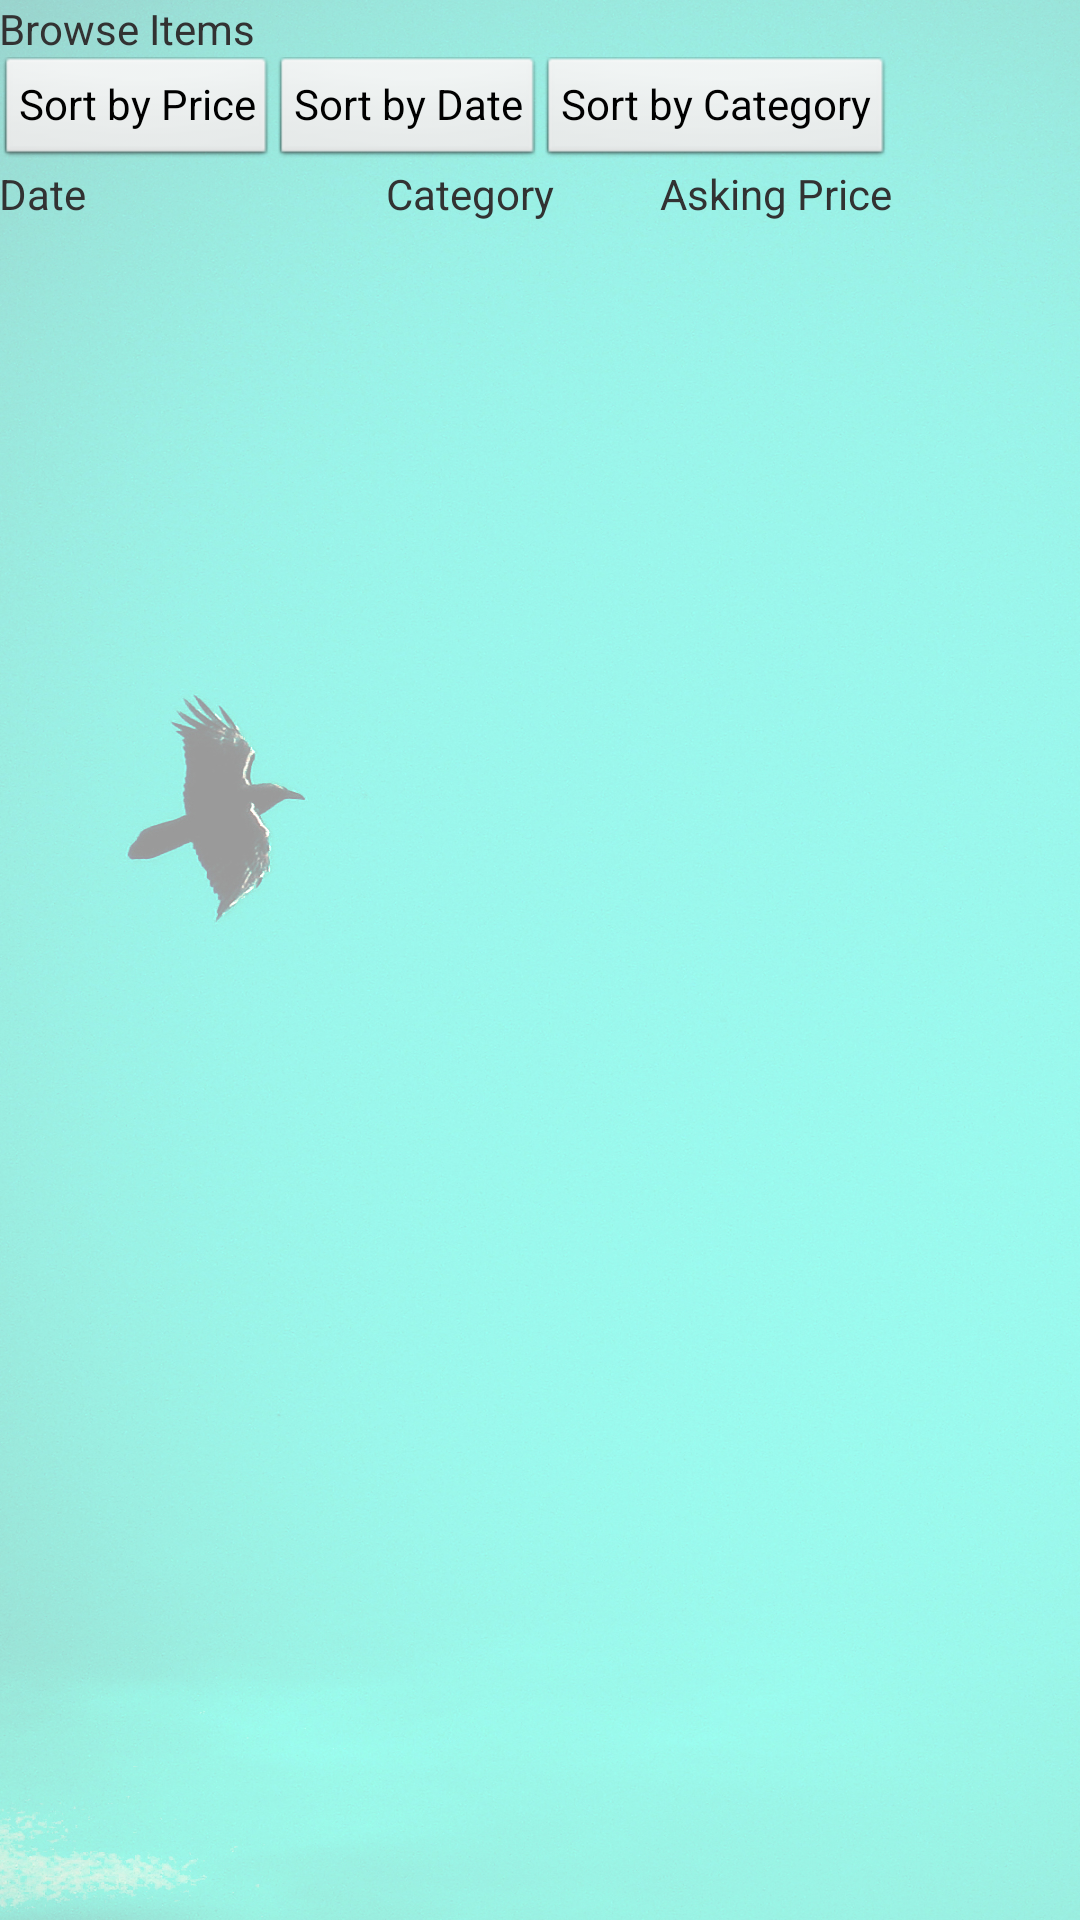

Android layout source for this screen:
<!-- AndroidManifest.xml: application theme AppTheme -->
<!-- res/layout/browse_item_layout.xml -->
<RelativeLayout xmlns:android="http://schemas.android.com/apk/res/android"
    xmlns:tools="http://schemas.android.com/tools"
    android:layout_width="match_parent"
    android:layout_height="match_parent"
    android:background="@drawable/new_background"
    android:paddingBottom="@dimen/activity_vertical_margin"
    android:paddingLeft="@dimen/activity_horizontal_margin"
    android:paddingRight="@dimen/activity_horizontal_margin"
    android:paddingTop="@dimen/activity_vertical_margin"
    tools:context=".BrowseItemActivity" >

    <LinearLayout
        android:id="@+id/linearLayout1"
        android:layout_width="wrap_content"
        android:layout_height="wrap_content"
        android:orientation="vertical" >

        <TextView
            android:layout_width="wrap_content"
            android:layout_height="wrap_content"
            android:text="@string/browse_text" />
        
        <LinearLayout
            android:layout_width="wrap_content"
            android:layout_height="wrap_content"
            android:orientation="horizontal" >
            
            <Button
	                android:id="@+id/sort_price_button"
	                style="?android:attr/buttonStyleSmall"
	                android:layout_width="wrap_content"
	                android:layout_height="match_parent"
	                android:text="@string/sort_price_text" />
            <Button
	                android:id="@+id/sort_date_button"
	                style="?android:attr/buttonStyleSmall"
	                android:layout_width="wrap_content"
	                android:layout_height="match_parent"
	                android:text="@string/sort_date_text" />
            <Button
	                android:id="@+id/sort_category_button"
	                style="?android:attr/buttonStyleSmall"
	                android:layout_width="wrap_content"
	                android:layout_height="match_parent"
	                android:text="@string/sort_cat_text" />
            
            
        </LinearLayout>
        
        
        

        <LinearLayout
            android:layout_width="wrap_content"
            android:layout_height="wrap_content"
            android:orientation="horizontal" >

            <TextView
                android:layout_width="wrap_content"
                android:layout_height="wrap_content"
                android:layout_marginRight="100dip"
                android:text="@string/date_text" />

            <TextView
                android:layout_width="wrap_content"
                android:layout_height="wrap_content"
                android:layout_marginRight="35dip"
                android:text="@string/category_text" />

            <TextView
                android:layout_width="wrap_content"
                android:layout_height="wrap_content"
                android:text="@string/asking_price_text" />
        </LinearLayout>
    </LinearLayout>

    <ListView
        android:id="@+id/itemsListView"
        android:layout_width="match_parent"
        android:layout_height="375dp"
        android:layout_alignLeft="@+id/linearLayout1"
        android:layout_alignParentBottom="true"
        android:layout_below="@+id/linearLayout1" >

    </ListView>

</RelativeLayout>
<!-- resources referenced by this layout -->
<resources>
  <!-- drawable new_background: jpg bitmap (drawable, 936887 bytes) -->
  <string name="asking_price_text">Asking Price</string>
  <string name="browse_text">Browse Items</string>
  <string name="category_text">Category</string>
  <string name="date_text">Date</string>
  <string name="sort_cat_text">Sort by Category</string>
  <string name="sort_date_text">Sort by Date</string>
  <string name="sort_price_text">Sort by Price</string>
  <style name="AppTheme" parent="AppBaseTheme">
          
      </style>
  <style name="AppBaseTheme" parent="android:Theme.Light">
          
      </style>
</resources>
